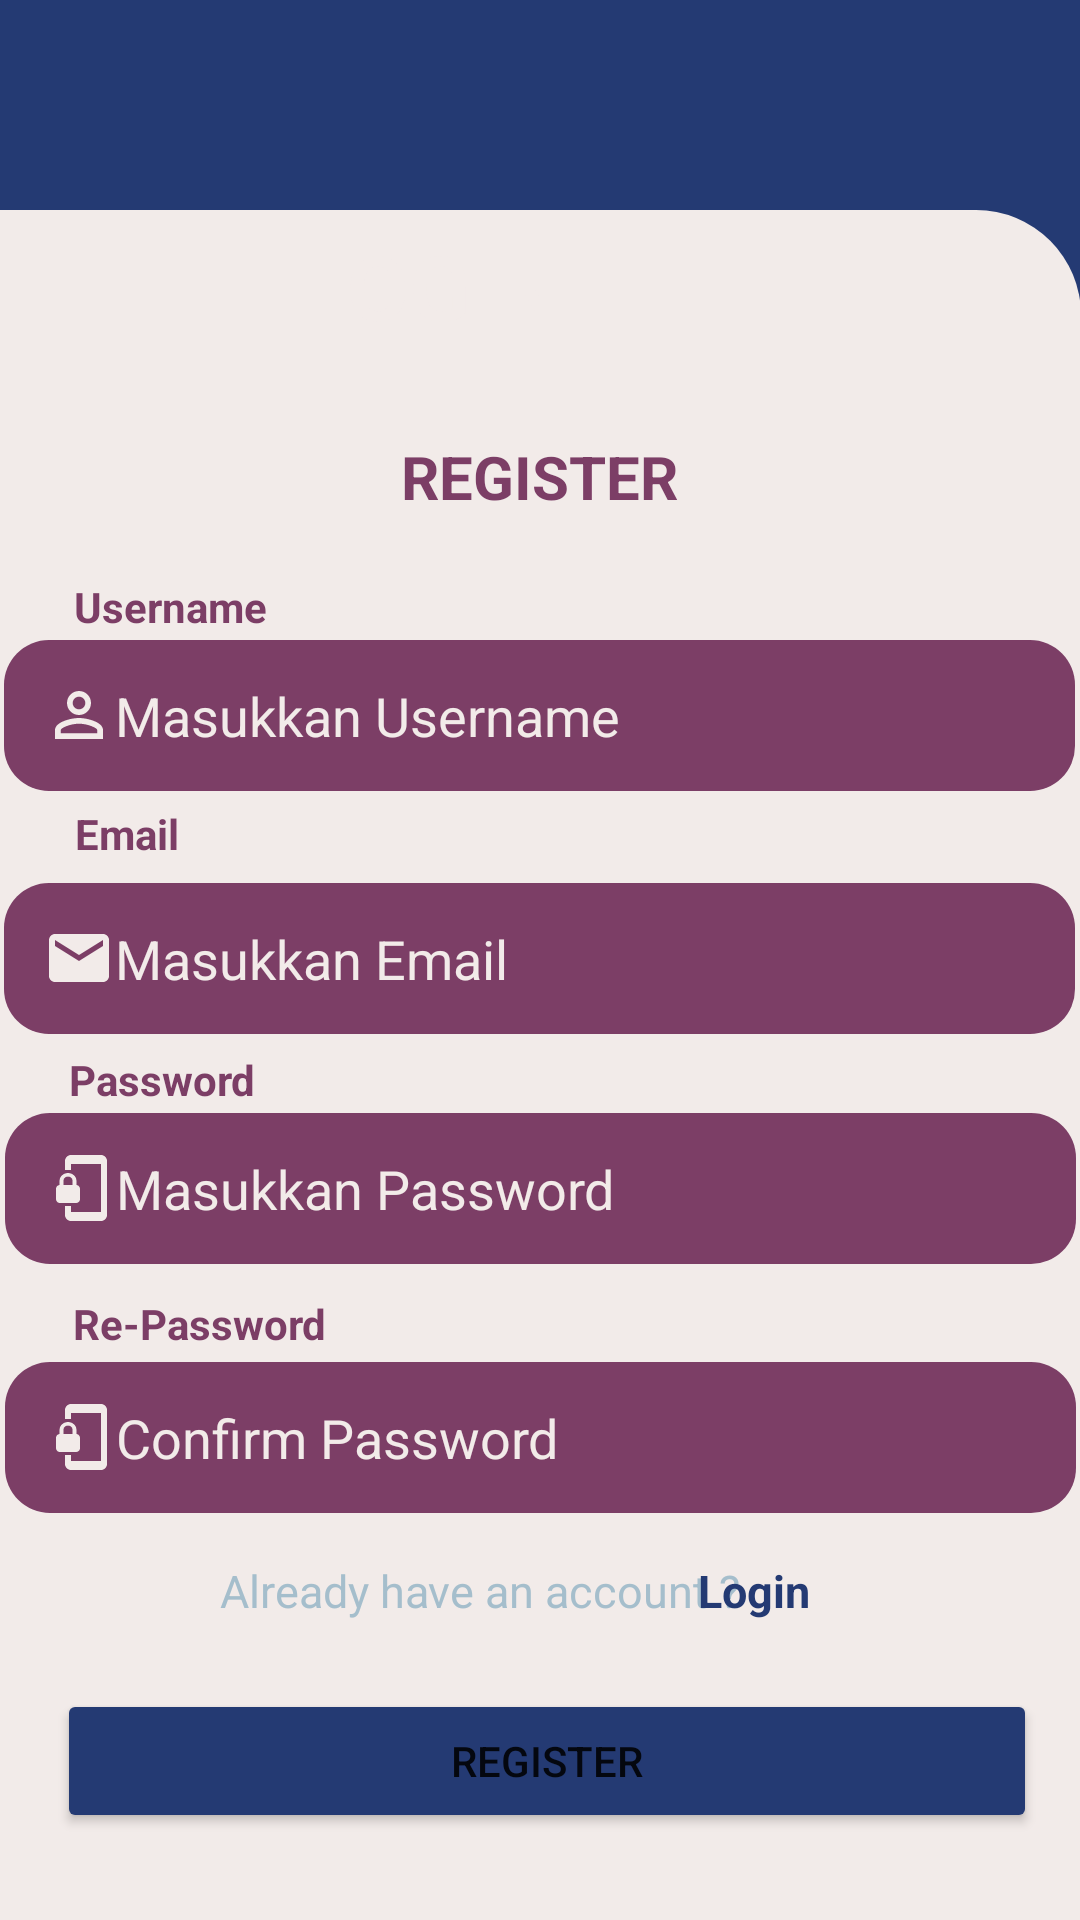

Layout XML and referenced resources for this Android screen:
<!-- AndroidManifest.xml: application theme Theme.ProjekAkhir_PAM -->
<!-- res/layout/activity_register.xml -->
<?xml version="1.0" encoding="utf-8"?>
<androidx.constraintlayout.widget.ConstraintLayout xmlns:android="http://schemas.android.com/apk/res/android"
    xmlns:app="http://schemas.android.com/apk/res-auto"
    xmlns:tools="http://schemas.android.com/tools"
    android:layout_width="match_parent"
    android:layout_height="match_parent"
    tools:context=".register"
    android:background="@color/blue1">

    <TextView
        android:id="@+id/textViw"
        android:layout_width="434dp"
        android:layout_height="570dp"
        android:background="@drawable/loginbg"
        android:ems="7"
        android:padding="5dp"
        android:text="LOGIN"
        android:textAlignment="center"
        android:textColor="@color/cream"
        android:textSize="30dp"
        android:textStyle="bold"
        app:layout_constraintBottom_toBottomOf="parent"
        app:layout_constraintHorizontal_bias="1.0"
        app:layout_constraintLeft_toLeftOf="parent"
        app:layout_constraintRight_toRightOf="parent"
        app:layout_constraintTop_toTopOf="parent"
        app:layout_constraintVertical_bias="1.0" />

    <ImageView
        android:id="@+id/imageView3"
        android:layout_width="114dp"
        android:layout_height="102dp"
        app:layout_constraintBottom_toBottomOf="parent"
        app:layout_constraintEnd_toEndOf="parent"
        app:layout_constraintHorizontal_bias="0.498"
        app:layout_constraintStart_toStartOf="parent"
        app:layout_constraintTop_toTopOf="parent"
        app:layout_constraintVertical_bias="0.095"
        app:srcCompat="@drawable/penguinn" />

    <TextView
        android:id="@+id/textView"
        android:layout_width="204dp"
        android:layout_height="38dp"
        android:ems="7"
        android:padding="5dp"
        android:text="REGISTER"
        android:textAlignment="center"
        android:textColor="@color/ungu1"
        android:textSize="20dp"
        android:textStyle="bold"
        app:layout_constraintBottom_toBottomOf="parent"
        app:layout_constraintHorizontal_bias="0.497"
        app:layout_constraintLeft_toLeftOf="parent"
        app:layout_constraintRight_toRightOf="parent"
        app:layout_constraintTop_toTopOf="parent"
        app:layout_constraintVertical_bias="0.233" />

    <EditText
        android:id="@+id/editPass"
        android:layout_width="wrap_content"
        android:layout_height="wrap_content"
        android:background="@drawable/logintext"
        android:drawableLeft="@drawable/ic_baseline_phonelink_lock_24"
        android:ems="17"
        android:hint="@string/logpassword"
        android:padding="13dp"
        android:textColorHint="@color/cream"
        app:layout_constraintBottom_toBottomOf="parent"
        app:layout_constraintEnd_toEndOf="parent"
        app:layout_constraintHorizontal_bias="0.527"
        app:layout_constraintStart_toStartOf="parent"
        app:layout_constraintTop_toTopOf="parent"
        app:layout_constraintVertical_bias="0.629" />

    <EditText
        android:id="@+id/editNama"
        android:layout_width="wrap_content"
        android:layout_height="wrap_content"
        android:background="@drawable/logintext"
        android:drawableLeft="@drawable/ic_baseline_person_outline_24"
        android:ems="17"
        android:hint="@string/lognama"
        android:padding="13dp"
        android:textColorHint="@color/cream"
        app:layout_constraintBottom_toBottomOf="parent"
        app:layout_constraintEnd_toEndOf="parent"
        app:layout_constraintHorizontal_bias="0.49"
        app:layout_constraintStart_toStartOf="parent"
        app:layout_constraintTop_toTopOf="parent"
        app:layout_constraintVertical_bias="0.362" />

    <TextView
        android:id="@+id/textView5"
        android:layout_width="wrap_content"
        android:layout_height="wrap_content"
        android:text="Email"
        android:textColor="@color/ungu1"
        android:textStyle="bold"
        app:layout_constraintBottom_toBottomOf="parent"
        app:layout_constraintEnd_toEndOf="parent"
        app:layout_constraintHorizontal_bias="0.077"
        app:layout_constraintStart_toStartOf="parent"
        app:layout_constraintTop_toTopOf="parent"
        app:layout_constraintVertical_bias="0.432" />

    <TextView
        android:id="@+id/textView3"
        android:layout_width="wrap_content"
        android:layout_height="wrap_content"
        android:text="Password"
        android:textColor="@color/ungu1"
        android:textStyle="bold"
        app:layout_constraintBottom_toBottomOf="parent"
        app:layout_constraintEnd_toEndOf="parent"
        app:layout_constraintHorizontal_bias="0.077"
        app:layout_constraintStart_toStartOf="parent"
        app:layout_constraintTop_toTopOf="parent"
        app:layout_constraintVertical_bias="0.564" />

    <EditText
        android:id="@+id/editRepass"
        android:layout_width="wrap_content"
        android:layout_height="wrap_content"
        android:background="@drawable/logintext"
        android:drawableLeft="@drawable/ic_baseline_phonelink_lock_24"
        android:ems="17"
        android:hint="Confirm Password"
        android:padding="13dp"
        android:textColorHint="@color/cream"
        app:layout_constraintBottom_toBottomOf="parent"
        app:layout_constraintEnd_toEndOf="parent"
        app:layout_constraintHorizontal_bias="0.527"
        app:layout_constraintStart_toStartOf="parent"
        app:layout_constraintTop_toTopOf="parent"
        app:layout_constraintVertical_bias="0.77" />

    <TextView
        android:id="@+id/textView2"
        android:layout_width="wrap_content"
        android:layout_height="wrap_content"
        android:text="Username"
        android:textColor="@color/ungu1"
        android:textStyle="bold"
        app:layout_constraintBottom_toBottomOf="parent"
        app:layout_constraintEnd_toEndOf="parent"
        app:layout_constraintHorizontal_bias="0.083"
        app:layout_constraintStart_toStartOf="parent"
        app:layout_constraintTop_toTopOf="parent"
        app:layout_constraintVertical_bias="0.31" />

    <TextView
        android:id="@+id/textView4"
        android:layout_width="wrap_content"
        android:layout_height="wrap_content"
        android:text="Re-Password"
        android:textColor="@color/ungu1"
        android:textStyle="bold"
        app:layout_constraintBottom_toBottomOf="parent"
        app:layout_constraintEnd_toEndOf="parent"
        app:layout_constraintHorizontal_bias="0.088"
        app:layout_constraintStart_toStartOf="parent"
        app:layout_constraintTop_toTopOf="parent"
        app:layout_constraintVertical_bias="0.695" />

    <EditText
        android:id="@+id/editEmail"
        android:layout_width="wrap_content"
        android:layout_height="wrap_content"
        android:background="@drawable/logintext"
        android:drawableLeft="@drawable/ic_baseline_email_24"
        android:ems="17"
        android:hint="@string/regEmail"
        android:padding="13dp"
        android:textColorHint="@color/cream"
        app:layout_constraintBottom_toBottomOf="parent"
        app:layout_constraintEnd_toEndOf="parent"
        app:layout_constraintHorizontal_bias="0.49"
        app:layout_constraintStart_toStartOf="parent"
        app:layout_constraintTop_toTopOf="parent"
        app:layout_constraintVertical_bias="0.499" />

    <Button
        android:id="@+id/btnreg"
        android:layout_width="wrap_content"
        android:layout_height="wrap_content"
        android:backgroundTint="@color/blue1"
        android:ems="20"
        android:padding="13dp"
        android:text="REGISTER"
        app:layout_constraintBottom_toBottomOf="parent"
        app:layout_constraintEnd_toEndOf="parent"
        app:layout_constraintHorizontal_bias="0.566"
        app:layout_constraintStart_toStartOf="parent"
        app:layout_constraintTop_toTopOf="parent"
        app:layout_constraintVertical_bias="0.951"
        android:elevation="35dp"/>

    <TextView
        android:id="@+id/text"
        android:layout_width="wrap_content"
        android:layout_height="wrap_content"
        android:text="Already have an account ? "
        android:textColor="@color/blue2"
        android:textSize="15dp"
        app:layout_constraintBottom_toBottomOf="parent"
        app:layout_constraintEnd_toEndOf="parent"
        app:layout_constraintHorizontal_bias="0.4"
        app:layout_constraintStart_toStartOf="parent"
        app:layout_constraintTop_toTopOf="parent"
        app:layout_constraintVertical_bias="0.839" />

    <TextView
        android:id="@+id/textlogin"
        android:layout_width="wrap_content"
        android:layout_height="wrap_content"
        android:text="Login"
        android:textColor="@color/blue1"
        android:textSize="15dp"
        android:textStyle="bold"
        app:layout_constraintBottom_toBottomOf="parent"
        app:layout_constraintEnd_toEndOf="parent"
        app:layout_constraintHorizontal_bias="0.721"
        app:layout_constraintStart_toStartOf="parent"
        app:layout_constraintTop_toTopOf="parent"
        app:layout_constraintVertical_bias="0.839" />

</androidx.constraintlayout.widget.ConstraintLayout>
<!-- resources referenced by this layout -->
<resources>
  <color name="blue1">#243A73</color>
  <color name="blue2">#A5BECC</color>
  <color name="cream">#F2EBE9</color>
  <color name="ungu1">#7C3E66</color>
  <!-- drawable ic_baseline_email_24 (drawable) -->
  <vector android:height="24dp" android:tint="#F2EBE9"
      android:viewportHeight="24" android:viewportWidth="24"
      android:width="24dp" xmlns:android="http://schemas.android.com/apk/res/android">
      <path android:fillColor="@android:color/white" android:pathData="M20,4L4,4c-1.1,0 -1.99,0.9 -1.99,2L2,18c0,1.1 0.9,2 2,2h16c1.1,0 2,-0.9 2,-2L22,6c0,-1.1 -0.9,-2 -2,-2zM20,8l-8,5 -8,-5L4,6l8,5 8,-5v2z"/>
  </vector>
  <!-- drawable ic_baseline_person_outline_24 (drawable) -->
  <vector android:height="24dp" android:tint="#F2EBE9"
      android:viewportHeight="24" android:viewportWidth="24"
      android:width="24dp" xmlns:android="http://schemas.android.com/apk/res/android">
      <path android:fillColor="@android:color/white" android:pathData="M12,5.9c1.16,0 2.1,0.94 2.1,2.1s-0.94,2.1 -2.1,2.1S9.9,9.16 9.9,8s0.94,-2.1 2.1,-2.1m0,9c2.97,0 6.1,1.46 6.1,2.1v1.1L5.9,18.1L5.9,17c0,-0.64 3.13,-2.1 6.1,-2.1M12,4C9.79,4 8,5.79 8,8s1.79,4 4,4 4,-1.79 4,-4 -1.79,-4 -4,-4zM12,13c-2.67,0 -8,1.34 -8,4v3h16v-3c0,-2.66 -5.33,-4 -8,-4z"/>
  </vector>
  <!-- drawable ic_baseline_phonelink_lock_24 (drawable) -->
  <vector android:height="24dp" android:tint="#F2EBE9"
      android:viewportHeight="24" android:viewportWidth="24"
      android:width="24dp" xmlns:android="http://schemas.android.com/apk/res/android">
      <path android:fillColor="@android:color/white" android:pathData="M19,1L9,1c-1.1,0 -2,0.9 -2,2v3h2L9,4h10v16L9,20v-2L7,18v3c0,1.1 0.9,2 2,2h10c1.1,0 2,-0.9 2,-2L21,3c0,-1.1 -0.9,-2 -2,-2zM10.8,11L10.8,9.5C10.8,8.1 9.4,7 8,7S5.2,8.1 5.2,9.5L5.2,11c-0.6,0 -1.2,0.6 -1.2,1.2v3.5c0,0.7 0.6,1.3 1.2,1.3h5.5c0.7,0 1.3,-0.6 1.3,-1.2v-3.5c0,-0.7 -0.6,-1.3 -1.2,-1.3zM9.5,11h-3L6.5,9.5c0,-0.8 0.7,-1.3 1.5,-1.3s1.5,0.5 1.5,1.3L9.5,11z"/>
  </vector>
  <!-- drawable loginbg (drawable) -->
  <?xml version="1.0" encoding="utf-8"?>
  <shape xmlns:android="http://schemas.android.com/apk/res/android"
      android:shape="rectangle">
  
      <solid android:color="@color/cream" />
      <corners android:topLeftRadius="35dp"
          android:topRightRadius="35dp" />
  
  </shape>
  <!-- drawable logintext (drawable) -->
  <?xml version="1.0" encoding="utf-8"?>
  <shape xmlns:android="http://schemas.android.com/apk/res/android">
  
      <corners android:radius="15dp"/>
  
      <solid android:color="@color/ungu1"/>
  
  </shape>
  <string name="lognama">Masukkan Username</string>
  <string name="logpassword">Masukkan Password</string>
  <string name="regEmail">Masukkan Email</string>
  <style name="Theme.ProjekAkhir_PAM" parent="Theme.MaterialComponents.DayNight.DarkActionBar">
          
          <item name="colorPrimary">@color/purple_500</item>
          <item name="colorPrimaryVariant">@color/purple_700</item>
          <item name="colorOnPrimary">@color/white</item>
          
          <item name="colorSecondary">@color/teal_200</item>
          <item name="colorSecondaryVariant">@color/teal_700</item>
          <item name="colorOnSecondary">@color/black</item>
          
          <item name="android:statusBarColor" tools:targetApi="l">?attr/colorPrimaryVariant</item>
          
      </style>
  <color name="purple_500">#FF6200EE</color>
  <color name="purple_700">#FF3700B3</color>
  <color name="white">#FFFFFFFF</color>
  <color name="teal_200">#FF03DAC5</color>
  <color name="teal_700">#FF018786</color>
  <color name="black">#FF000000</color>
</resources>
